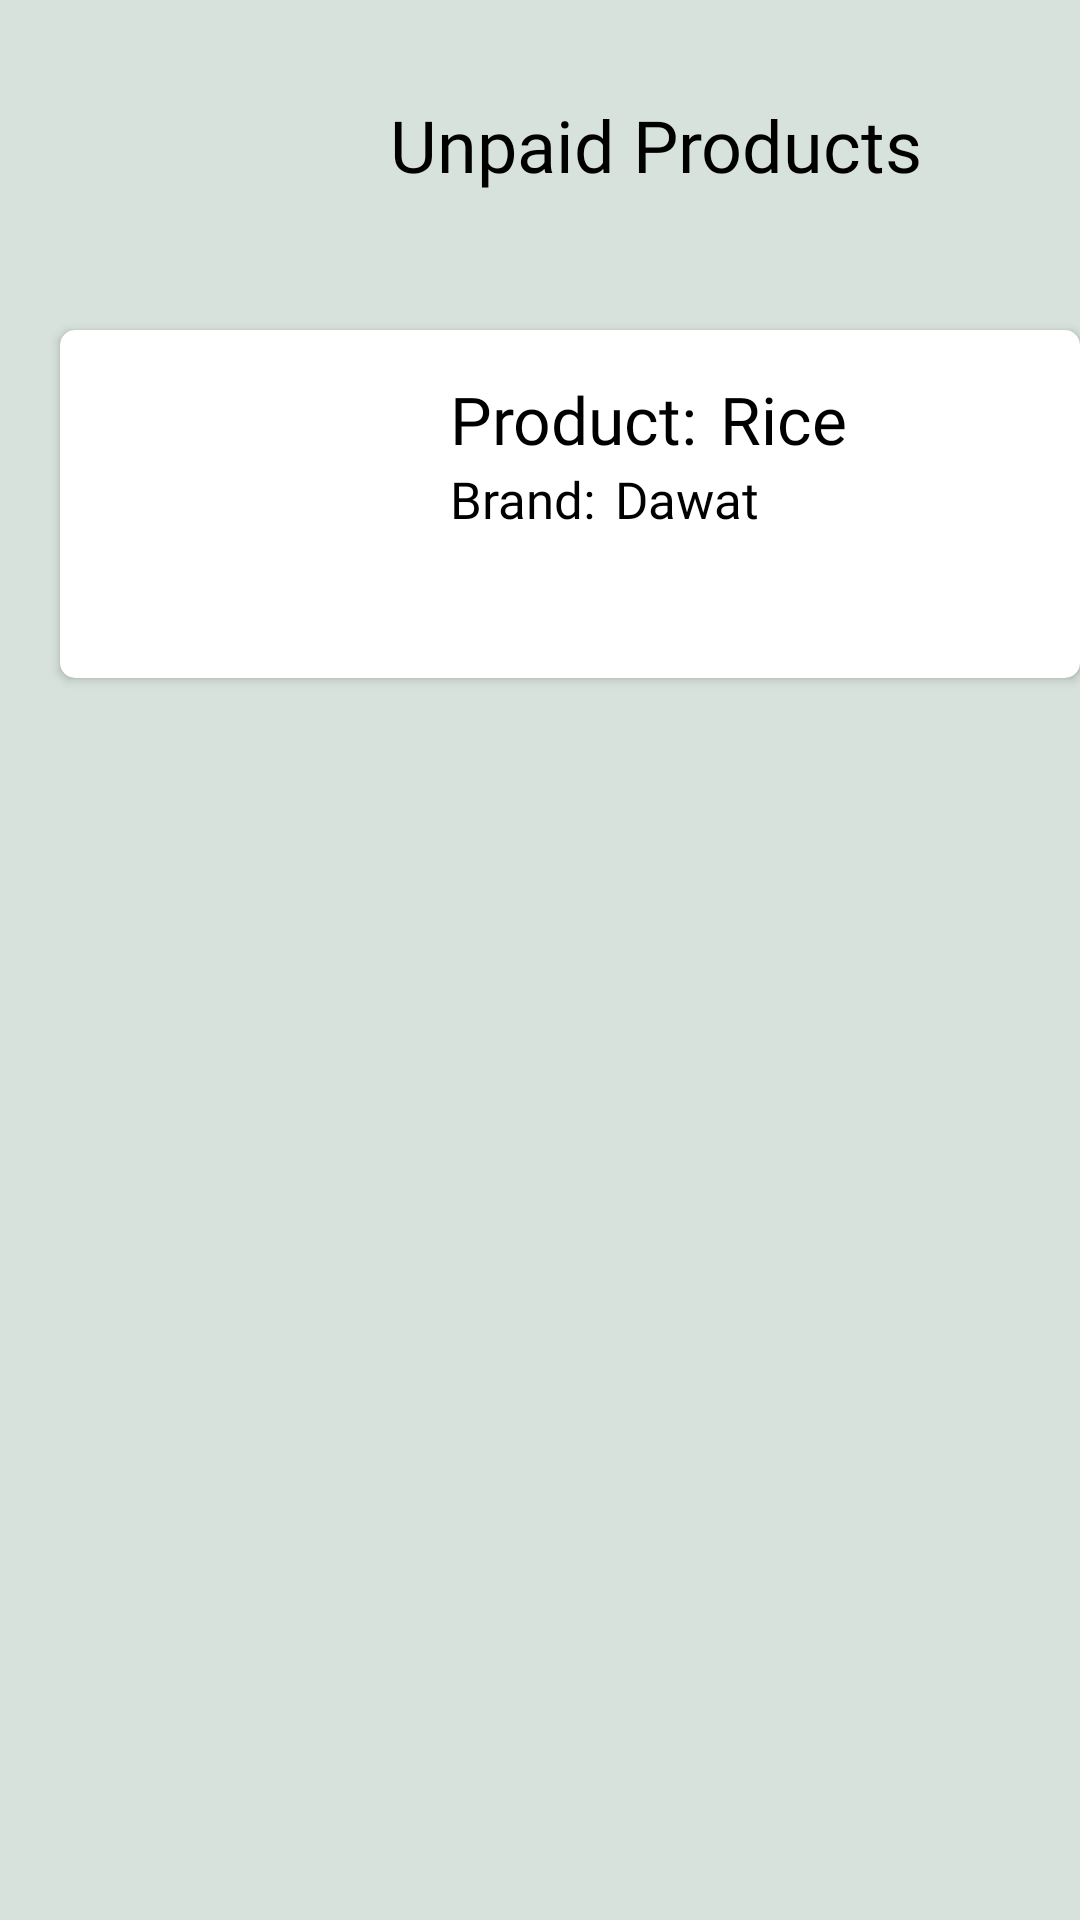

Layout XML and referenced resources for this Android screen:
<!-- AndroidManifest.xml: application theme Theme.MerchantInventory -->
<!-- res/layout/activity_unpaid_products.xml -->
<?xml version="1.0" encoding="utf-8"?>
<RelativeLayout xmlns:android="http://schemas.android.com/apk/res/android"
    xmlns:app="http://schemas.android.com/apk/res-auto"
    xmlns:tools="http://schemas.android.com/tools"
    android:layout_width="match_parent"
    android:layout_height="match_parent"
    android:background="#d8e2dc"
    tools:context=".UnpaidProducts">

    <ImageView
        android:id="@+id/back"
        android:layout_width="27dp"
        android:layout_height="27dp"
        android:layout_marginStart="30dp"
        android:layout_marginTop="25dp"
        android:src="@drawable/vector" />

    <TextView
        android:id="@+id/usertext"
        android:layout_width="wrap_content"
        android:layout_height="wrap_content"
        android:layout_marginStart="130dp"
        android:layout_marginTop="32dp"
        android:fontFamily="@font/nunito_bold"
        android:text="Unpaid Products "
        android:textColor="#000"
        android:textSize="24dp" />

    <androidx.cardview.widget.CardView
        android:id="@+id/c2"
        android:layout_width="370dp"
        android:layout_height="116dp"
        android:layout_marginStart="20dp"
        android:layout_marginTop="110dp"
        android:layout_marginBottom="100dp"
        app:cardCornerRadius="5dp">


        <TextView
            android:layout_width="wrap_content"
            android:layout_height="wrap_content"
            android:layout_marginStart="130dp"
            android:layout_marginTop="15dp"
            android:fontFamily="@font/nunito_bold"
            android:text="Product: "
            android:textColor="#000"
            android:textSize="22dp" />

        <TextView
            android:id="@+id/item"
            android:layout_width="wrap_content"
            android:layout_height="wrap_content"
            android:layout_marginStart="220dp"
            android:layout_marginTop="15dp"
            android:fontFamily="@font/nunito_bold"
            android:text="Rice "
            android:textColor="#000"
            android:textSize="22dp" />

        <TextView
            android:layout_width="wrap_content"
            android:layout_height="wrap_content"
            android:layout_marginStart="130dp"
            android:layout_marginTop="45dp"
            android:fontFamily="@font/nunito_light"
            android:text="Brand: "
            android:textColor="#000"
            android:textSize="17dp" />

        <TextView
            android:id="@+id/brand"
            android:layout_width="wrap_content"
            android:layout_height="wrap_content"
            android:layout_marginStart="185dp"
            android:layout_marginTop="45dp"
            android:fontFamily="@font/nunito_light"
            android:text="Dawat "
            android:textColor="#000"
            android:textSize="17dp" />

    </androidx.cardview.widget.CardView>

</RelativeLayout>
<!-- resources referenced by this layout -->
<resources>
  <style name="Theme.MerchantInventory" parent="Theme.MaterialComponents.DayNight.NoActionBar">
          
          <item name="colorPrimary">@color/purple_500</item>
          <item name="colorPrimaryVariant">@color/purple_700</item>
          <item name="colorOnPrimary">@color/white</item>
          
          <item name="colorSecondary">@color/teal_200</item>
          <item name="colorSecondaryVariant">@color/teal_700</item>
          <item name="colorOnSecondary">@color/black</item>
          
          <item name="android:statusBarColor" tools:targetApi="l">?attr/colorPrimaryVariant</item>
          
      </style>
  <!-- not gathered from this repository: default colours our renderer supplied (Android Studio template values) -->
  <color name="purple_500">#FF6200EE</color>
  <color name="purple_700">#FF3700B3</color>
  <color name="teal_200">#FF03DAC5</color>
  <color name="teal_700">#FF018786</color>
  <color name="black">#FF000000</color>
  <color name="white">#FFFFFFFF</color>
</resources>
